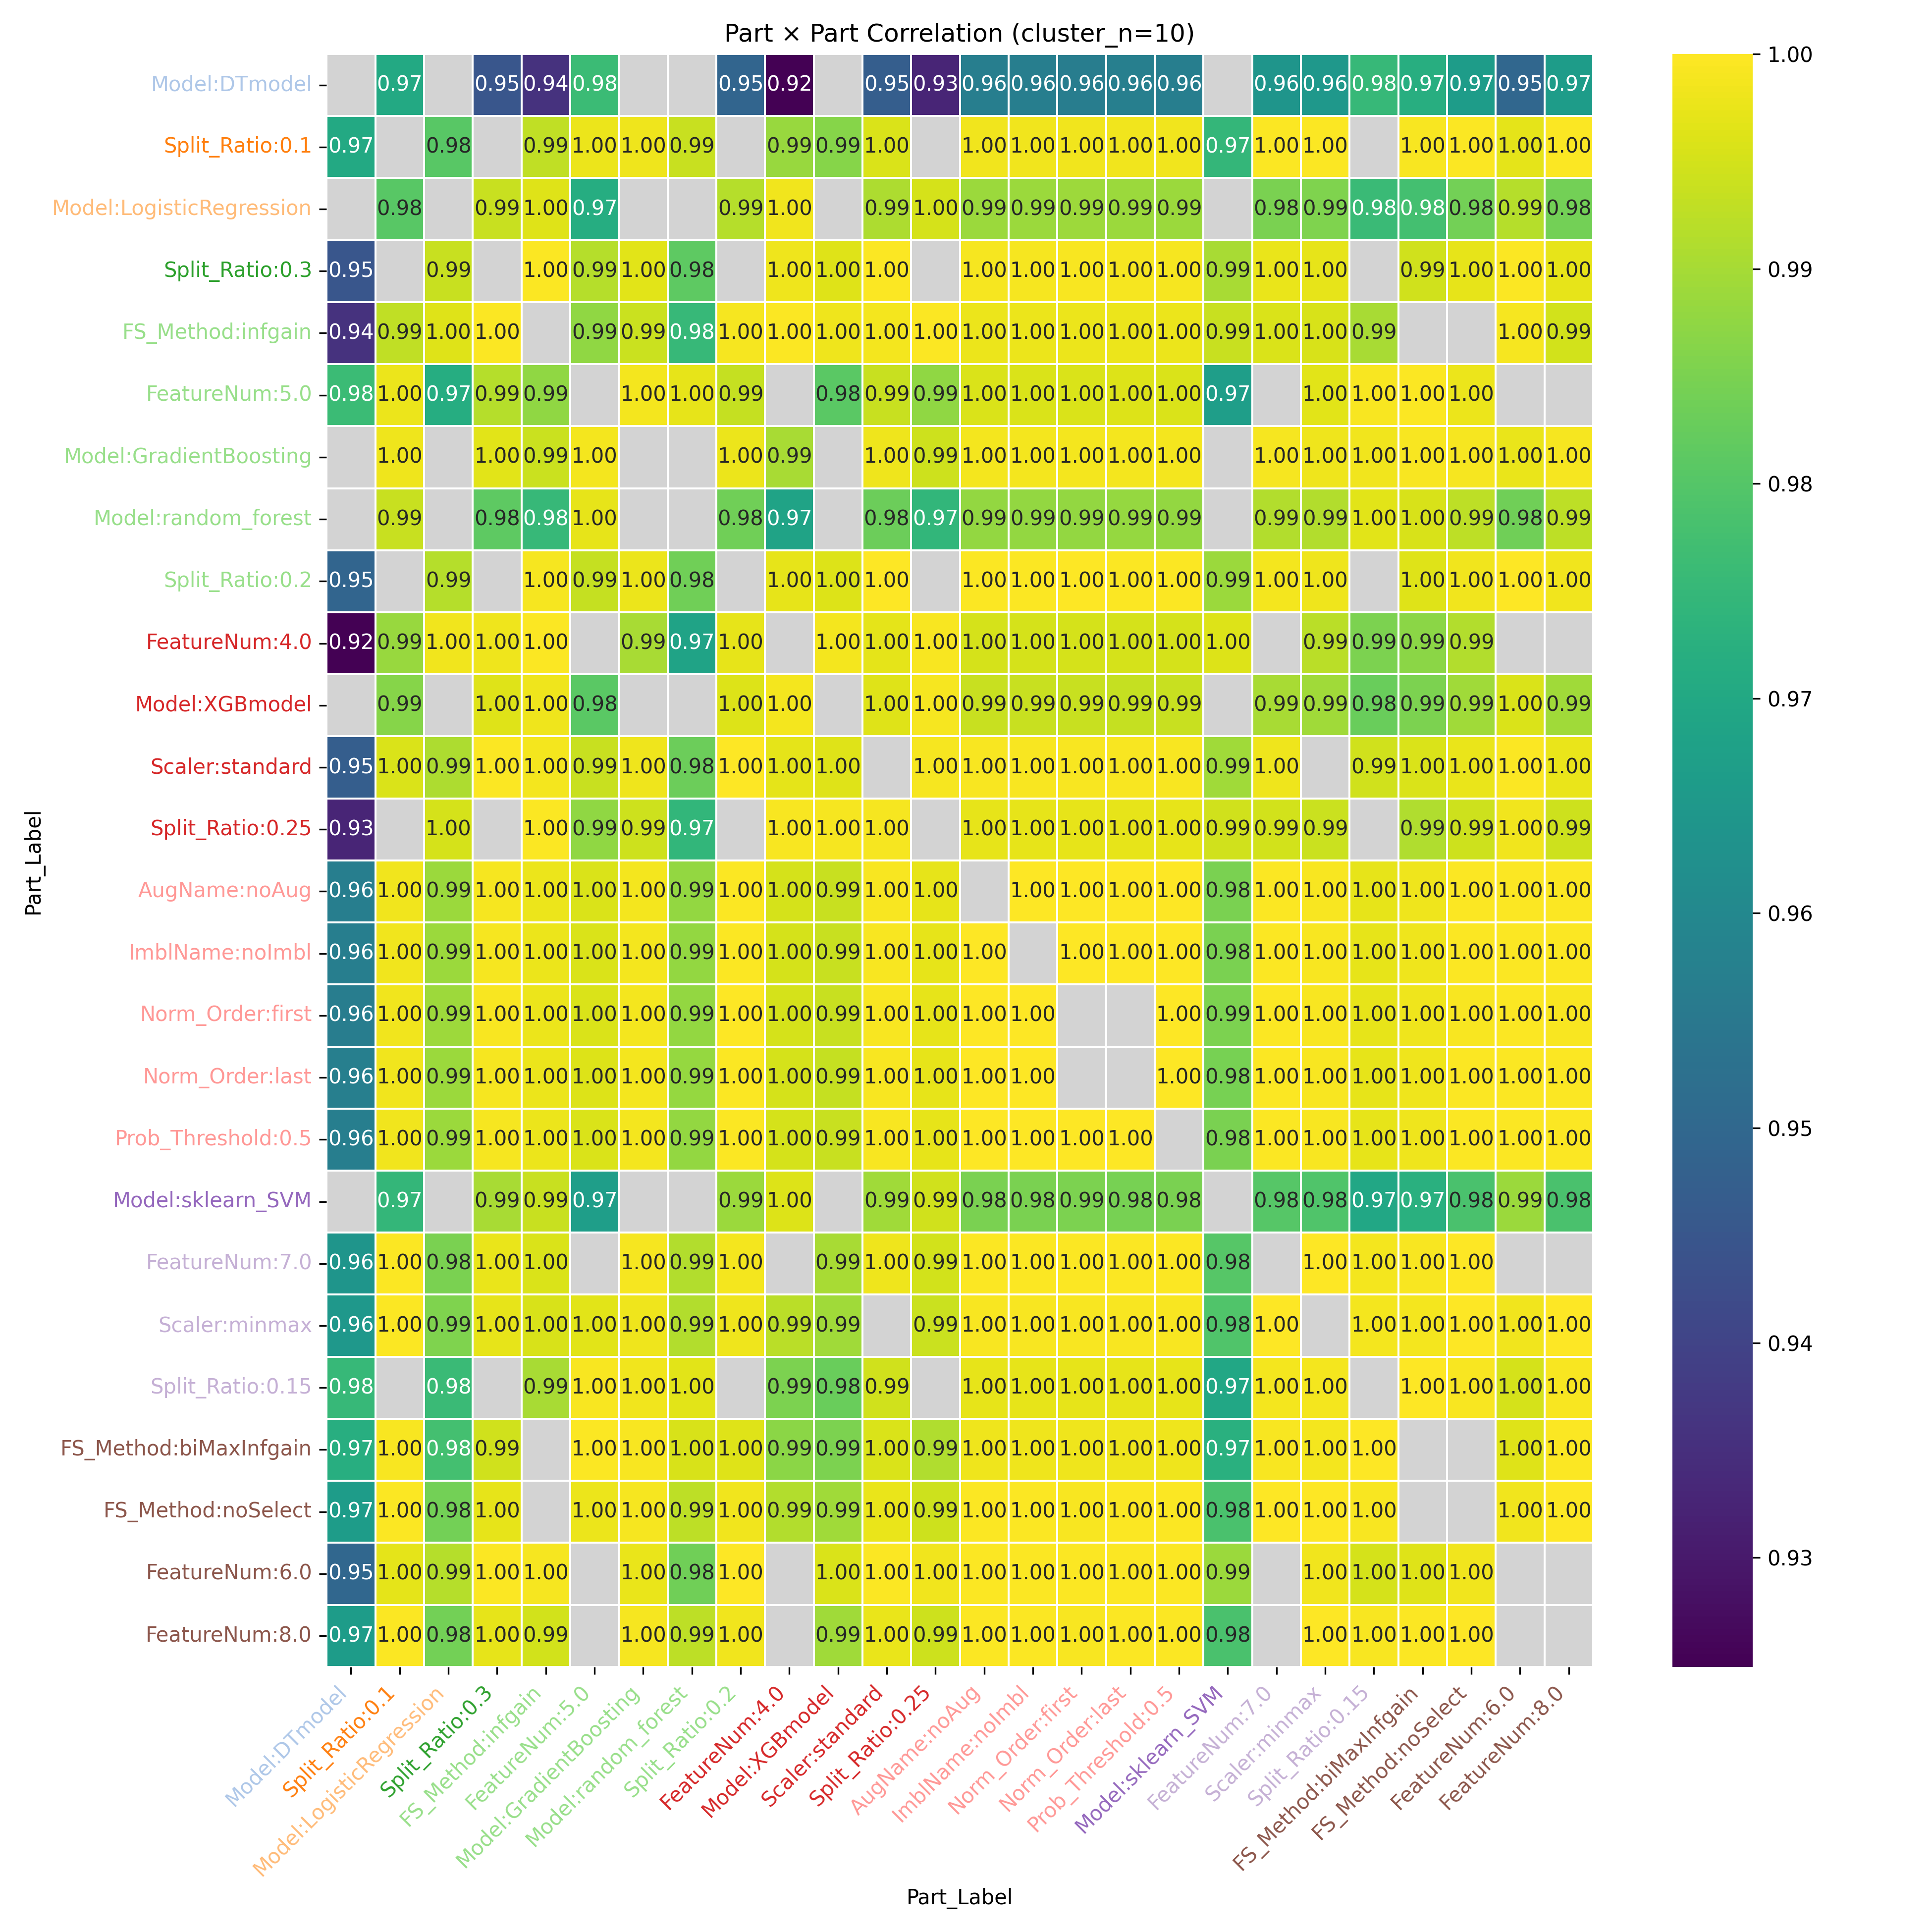

The data file committed next to this chart (first rows):
Part_Label, Model:DTmodel, Split_Ratio:0.1, Model:LogisticRegression, Split_Ratio:0.3, FS_Method:infgain, FeatureNum:5.0, Model:GradientBoosting, Model:random_forest, Split_Ratio:0.2, FeatureNum:4.0, Model:XGBmodel, Scaler:standard, Split_Ratio:0.25, AugName:noAug, ImblName:noImbl, Norm_Order:first, Norm_Order:last, Prob_Threshold:0.5, Model:sklearn_SVM, FeatureNum:7.0, Scaler:minmax, Split_Ratio:0.15, FS_Method:biMaxInfgain
Model:DTmodel, , 0.9703, , 0.945, 0.9357, 0.9761, , , 0.9491, 0.9249, , 0.9471, 0.9327, 0.9566, 0.9566, 0.9564, 0.9569, 0.9566, , 0.964, 0.9649, 0.9753, 0.9721
Split_Ratio:0.1, 0.9703, , 0.9804, , 0.9927, 0.9978, 0.998, 0.9938, , 0.9885, 0.9862, 0.9956, , 0.9983, 0.9983, 0.9982, 0.9983, 0.9983, 0.9746, 0.9995, 0.9996, , 0.9993
Model:LogisticRegression, , 0.9804, , 0.9937, 0.9962, 0.9714, , , 0.9918, 0.9983, , 0.9907, 0.9951, 0.9888, 0.9888, 0.9889, 0.9886, 0.9888, , 0.985, 0.9854, 0.9759, 0.9776
Split_Ratio:0.3, 0.945, , 0.9937, , 0.9994, 0.9918, 0.9966, 0.9814, , 0.9982, 0.9964, 0.9995, , 0.9991, 0.9991, 0.9991, 0.9991, 0.9991, 0.9901, 0.9976, 0.9973, , 0.9947
FS_Method:infgain, 0.9357, 0.9927, 0.9962, 0.9994, , 0.9876, 0.9939, 0.9754, 0.999, 0.9995, 0.9982, 0.9987, 0.9996, 0.9977, 0.9977, 0.9978, 0.9977, 0.9977, 0.9938, 0.9957, 0.9954, 0.9901, 
FeatureNum:5.0, 0.9761, 0.9978, 0.9714, 0.9918, 0.9876, , 0.9986, 0.9971, 0.9935, , 0.9809, 0.9936, 0.9876, 0.9958, 0.9958, 0.9957, 0.9959, 0.9958, 0.9666, , 0.9967, 0.9993, 0.9995
Model:GradientBoosting, , 0.998, , 0.9966, 0.9939, 0.9986, , , 0.9977, 0.9901, , 0.998, 0.9943, 0.9987, 0.9987, 0.9987, 0.9988, 0.9987, , 0.9989, 0.998, 0.9984, 0.9992
Model:random_forest, , 0.9938, , 0.9814, 0.9754, 0.9971, , , 0.9838, 0.9683, , 0.983, 0.9743, 0.9879, 0.9879, 0.9877, 0.9881, 0.9879, , 0.9914, 0.9914, 0.9966, 0.9955
Split_Ratio:0.2, 0.9491, , 0.9918, , 0.999, 0.9935, 0.9977, 0.9838, , 0.9972, 0.996, 0.9998, , 0.9997, 0.9997, 0.9997, 0.9997, 0.9997, 0.9888, 0.9986, 0.9982, , 0.9962
FeatureNum:4.0, 0.9249, 0.9885, 0.9983, 0.9982, 0.9995, , 0.9901, 0.9683, 0.9972, , 0.9986, 0.9968, 0.9991, 0.9952, 0.9952, 0.9953, 0.9951, 0.9952, 0.9961, , 0.9921, 0.9853, 0.987
Model:XGBmodel, , 0.9862, , 0.9964, 0.9982, 0.9809, , , 0.996, 0.9986, , 0.9964, 0.9989, 0.9936, 0.9936, 0.9937, 0.9934, 0.9936, , 0.9903, 0.9893, 0.9828, 0.9853
Scaler:standard, 0.9471, 0.9956, 0.9907, 0.9995, 0.9987, 0.9936, 0.998, 0.983, 0.9998, 0.9968, 0.9964, , 0.999, 0.9993, 0.9993, 0.9993, 0.9993, 0.9993, 0.9892, 0.998, , 0.9945, 0.9959
Split_Ratio:0.25, 0.9327, , 0.9951, , 0.9996, 0.9876, 0.9943, 0.9743, , 0.9991, 0.9989, 0.999, , 0.9972, 0.9972, 0.9973, 0.9972, 0.9972, 0.9945, 0.9948, 0.9941, , 0.991
AugName:noAug, 0.9566, 0.9983, 0.9888, 0.9991, 0.9977, 0.9958, 0.9987, 0.9879, 0.9997, 0.9952, 0.9936, 0.9993, 0.9972, , 1.0, 1, 1, 1.0, 0.9849, 0.9996, 0.9993, 0.9973, 0.998
ImblName:noImbl, 0.9566, 0.9983, 0.9888, 0.9991, 0.9977, 0.9958, 0.9987, 0.9879, 0.9997, 0.9952, 0.9936, 0.9993, 0.9972, 1.0, , 1, 1, 1.0, 0.9849, 0.9996, 0.9993, 0.9973, 0.998
Norm_Order:first, 0.9564, 0.9982, 0.9889, 0.9991, 0.9978, 0.9957, 0.9987, 0.9877, 0.9997, 0.9953, 0.9937, 0.9993, 0.9973, 1, 1, , , 1, 0.9851, 0.9996, 0.9993, 0.9972, 0.9979
Norm_Order:last, 0.9569, 0.9983, 0.9886, 0.9991, 0.9977, 0.9959, 0.9988, 0.9881, 0.9997, 0.9951, 0.9934, 0.9993, 0.9972, 1, 1, , , 1, 0.9847, 0.9996, 0.9993, 0.9973, 0.9981
Prob_Threshold:0.5, 0.9566, 0.9983, 0.9888, 0.9991, 0.9977, 0.9958, 0.9987, 0.9879, 0.9997, 0.9952, 0.9936, 0.9993, 0.9972, 1.0, 1.0, 1, 1, , 0.9849, 0.9996, 0.9993, 0.9973, 0.998
Model:sklearn_SVM, , 0.9746, , 0.9901, 0.9938, 0.9666, , , 0.9888, 0.9961, , 0.9892, 0.9945, 0.9849, 0.9849, 0.9851, 0.9847, 0.9849, , 0.9801, 0.9792, 0.9696, 0.9727
FeatureNum:7.0, 0.964, 0.9995, 0.985, 0.9976, 0.9957, , 0.9989, 0.9914, 0.9986, , 0.9903, 0.998, 0.9948, 0.9996, 0.9996, 0.9996, 0.9996, 0.9996, 0.9801, , 0.9999, 0.9988, 0.9992
Scaler:minmax, 0.9649, 0.9996, 0.9854, 0.9973, 0.9954, 0.9967, 0.998, 0.9914, 0.9982, 0.9921, 0.9893, , 0.9941, 0.9993, 0.9993, 0.9993, 0.9993, 0.9993, 0.9792, 0.9999, , 0.9987, 0.9988
Split_Ratio:0.15, 0.9753, , 0.9759, , 0.9901, 0.9993, 0.9984, 0.9966, , 0.9853, 0.9828, 0.9945, , 0.9973, 0.9973, 0.9972, 0.9973, 0.9973, 0.9696, 0.9988, 0.9987, , 0.9998
FS_Method:biMaxInfgain, 0.9721, 0.9993, 0.9776, 0.9947, , 0.9995, 0.9992, 0.9955, 0.9962, 0.987, 0.9853, 0.9959, 0.991, 0.998, 0.998, 0.9979, 0.9981, 0.998, 0.9727, 0.9992, 0.9988, 0.9998, 
FS_Method:noSelect, 0.966, 0.9995, 0.984, 0.9973, , 0.9979, 0.999, 0.9925, 0.9983, 0.9915, 0.9892, 0.9976, 0.9942, 0.9994, 0.9994, 0.9994, 0.9995, 0.9994, 0.9785, 0.9999, 0.9998, 0.9991, 
FeatureNum:6.0, 0.9496, 0.997, 0.9916, 0.9995, 0.999, , 0.9974, 0.9838, 0.9999, , 0.9959, 0.9995, 0.9984, 0.9997, 0.9997, 0.9997, 0.9996, 0.9997, 0.9887, , 0.9985, 0.9952, 0.9962
FeatureNum:8.0, 0.966, 0.9995, 0.984, 0.9973, 0.995, , 0.999, 0.9925, 0.9983, , 0.9892, 0.9976, 0.9942, 0.9994, 0.9994, 0.9994, 0.9995, 0.9994, 0.9785, , 0.9998, 0.9991, 0.9994
